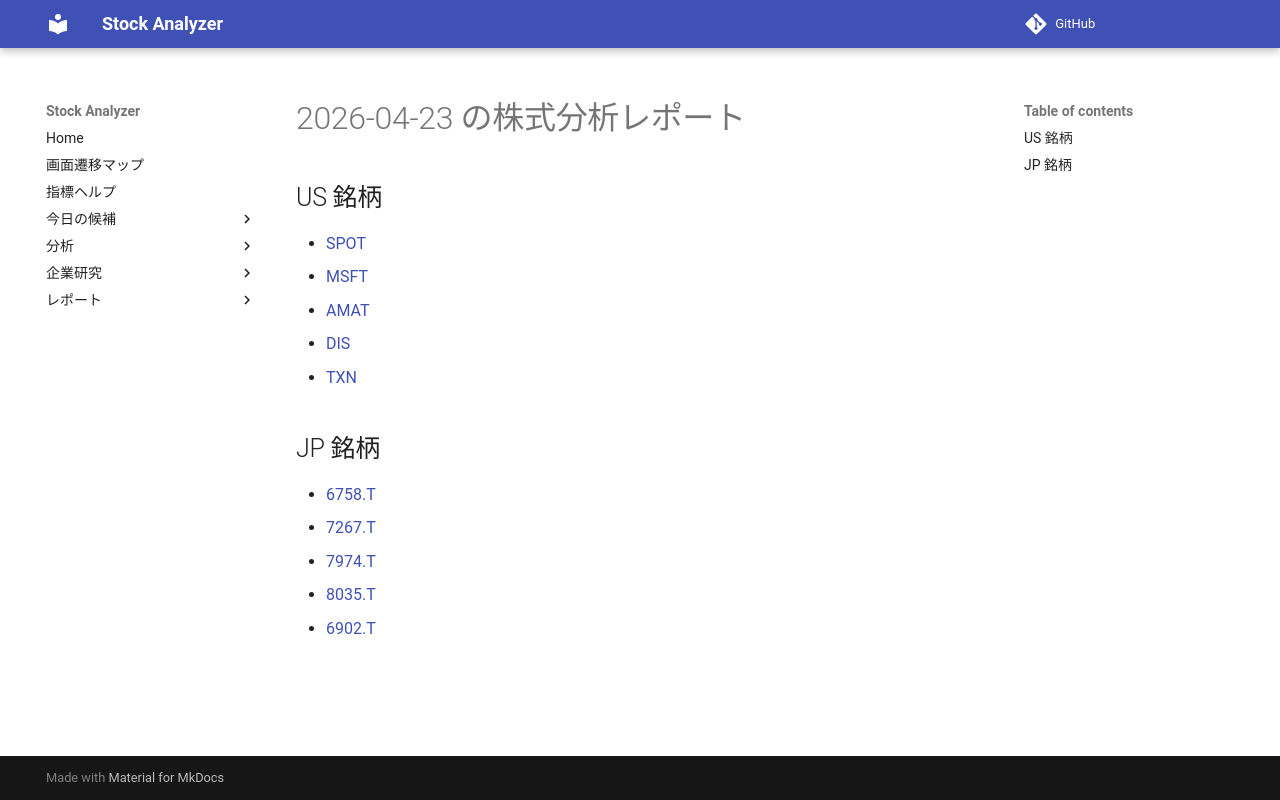

repository: Yumi-note/Making-APP · page: reports/2026-04-23/170701/index.html · generator: mkdocs

# 2026-04-23 の株式分析レポート

## US 銘柄

- [SPOT](SPOT.md)
- [MSFT](MSFT.md)
- [AMAT](AMAT.md)
- [DIS](DIS.md)
- [TXN](TXN.md)

## JP 銘柄

- [6758.T](6758_T.md)
- [7267.T](7267_T.md)
- [7974.T](7974_T.md)
- [8035.T](8035_T.md)
- [6902.T](6902_T.md)
